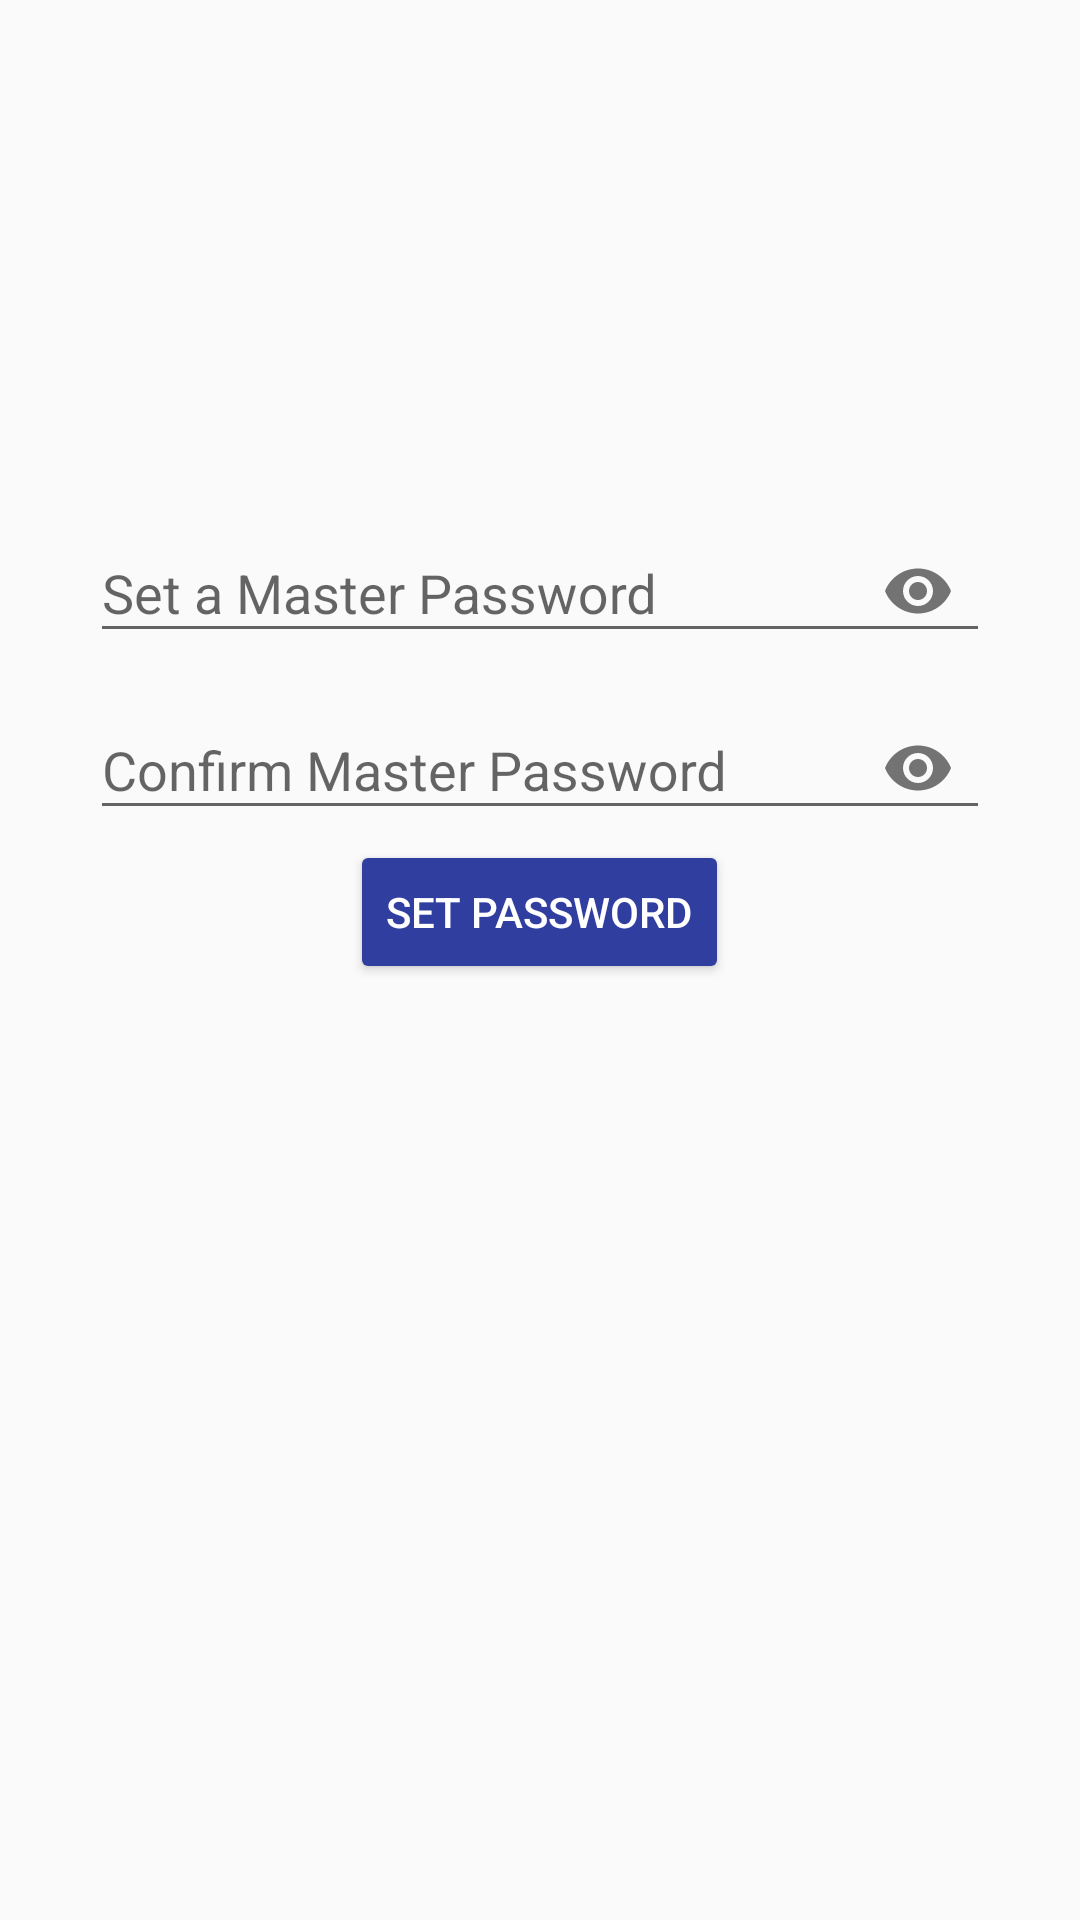

Write the Android layout XML for this screen, with the resource values it uses.
<!-- AndroidManifest.xml: application theme AppTheme -->
<!-- res/layout/activity_set_master_password.xml -->
<?xml version="1.0" encoding="utf-8"?>
<RelativeLayout xmlns:android="http://schemas.android.com/apk/res/android"
    xmlns:app="http://schemas.android.com/apk/res-auto"
    xmlns:tools="http://schemas.android.com/tools"
    android:layout_width="match_parent"
    android:layout_height="match_parent"
    tools:context=".SetMasterPassword">
    <LinearLayout
        android:layout_margin="30dp"
        android:layout_centerInParent="true"
        android:paddingBottom="150dp"
        android:orientation="vertical"
        android:layout_width="match_parent"
        android:layout_height="wrap_content">
        <android.support.design.widget.TextInputLayout
            android:id="@+id/set_pass_layout"
            app:passwordToggleEnabled="true"
            android:layout_width="match_parent"
            android:layout_height="wrap_content">
            <android.support.design.widget.TextInputEditText
                android:id="@+id/set_pass"
                android:layout_width="match_parent"
                android:layout_height="wrap_content"
                android:hint="Set a Master Password"
                android:inputType="textPassword"/>
        </android.support.design.widget.TextInputLayout>


        <android.support.design.widget.TextInputLayout
            android:id="@+id/set_pass_confirm_layout"
            app:passwordToggleEnabled="true"
            android:layout_width="match_parent"
            android:layout_height="wrap_content"
            android:layout_centerInParent="true">

            <android.support.design.widget.TextInputEditText
                android:id="@+id/set_pass_confirm"
                android:layout_width="match_parent"
                android:layout_height="wrap_content"
                android:hint="Confirm Master Password"
                android:inputType="textPassword"/>
        </android.support.design.widget.TextInputLayout>

        <Button
            android:layout_gravity="center_horizontal"
            android:layout_width="wrap_content"
            android:layout_height="wrap_content"
            android:backgroundTint="@color/colorPrimaryDark"
            android:text="Set Password"
            android:textColor="#fff"
            android:onClick="save_password"/>

    </LinearLayout>



</RelativeLayout>
<!-- resources referenced by this layout -->
<resources>
  <color name="colorPrimaryDark">#303F9F</color>
  <style name="AppTheme" parent="Theme.AppCompat.Light.DarkActionBar">
          
          <item name="colorPrimary">@color/colorPrimary</item>
          <item name="colorPrimaryDark">@color/colorPrimaryDark</item>
          <item name="colorAccent">@color/colorAccent</item>
          <item name="android:colorControlHighlight">@color/colorPrimary</item>
      </style>
  <color name="colorPrimary">#3F51B5</color>
  <color name="colorAccent">#8640ff</color>
</resources>
